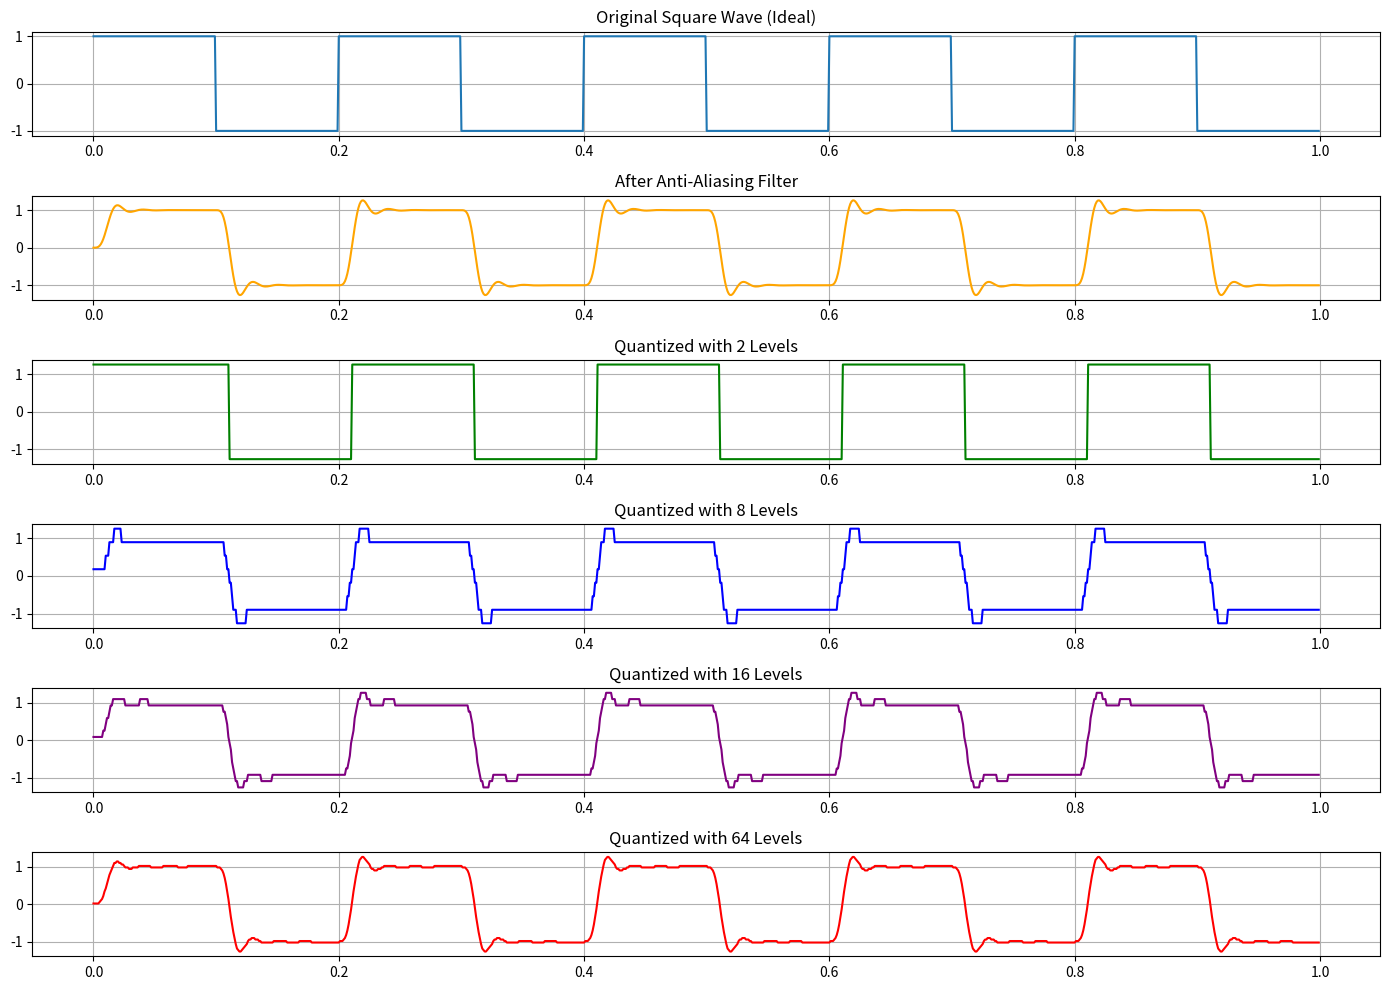

Source code (Python):
import numpy as np
import matplotlib.pyplot as plt
from scipy.signal import butter, lfilter, square

# 1️⃣ Generate square wave
fs = 1000  # Sampling frequency
t = np.linspace(0, 1, fs, endpoint=False)
freq = 5  # 5 Hz square wave
x = square(2 * np.pi * freq * t)

# 2️⃣ Apply Anti-Aliasing Filter (Low-Pass Filter)
def butter_lowpass_filter(data, cutoff, fs, order=5):
    nyq = 0.5 * fs
    norm_cutoff = cutoff / nyq
    b, a = butter(order, norm_cutoff, btype='low', analog=False)
    return lfilter(b, a, data)

cutoff_freq = 50  # Cutoff for anti-aliasing filter
x_filtered = butter_lowpass_filter(x, cutoff=cutoff_freq, fs=fs)

# 3️⃣ Quantize with different levels
def quantize(signal, levels):
    min_val = np.min(signal)
    max_val = np.max(signal)
    step = (max_val - min_val) / (levels - 1)
    q_signal = np.round((signal - min_val) / step) * step + min_val
    return q_signal

# Assume x, x_filtered, t are already defined and quantize() function exists

# Quantize with specific levels manually
qx2   = quantize(x_filtered, 2)
qx8   = quantize(x_filtered, 8)
qx16  = quantize(x_filtered, 16)
qx64  = quantize(x_filtered, 64)

# Plotting everything simply
plt.figure(figsize=(14, 10))

plt.subplot(6, 1, 1)
plt.plot(t, x, label="Original Square Wave")
plt.title("Original Square Wave (Ideal)")
plt.grid(True)

plt.subplot(6, 1, 2)
plt.plot(t, x_filtered, color='orange', label="Filtered (Anti-Aliased)")
plt.title("After Anti-Aliasing Filter")
plt.grid(True)

plt.subplot(6, 1, 3)
plt.plot(t, qx2, label="Quantized (2 levels)", color='green')
plt.title("Quantized with 2 Levels")
plt.grid(True)

plt.subplot(6, 1, 4)
plt.plot(t, qx8, label="Quantized (8 levels)", color='blue')
plt.title("Quantized with 8 Levels")
plt.grid(True)

plt.subplot(6, 1, 5)
plt.plot(t, qx16, label="Quantized (16 levels)", color='purple')
plt.title("Quantized with 16 Levels")
plt.grid(True)

plt.subplot(6, 1, 6)
plt.plot(t, qx64, label="Quantized (64 levels)", color='red')
plt.title("Quantized with 64 Levels")
plt.grid(True)

plt.tight_layout()
plt.show()
